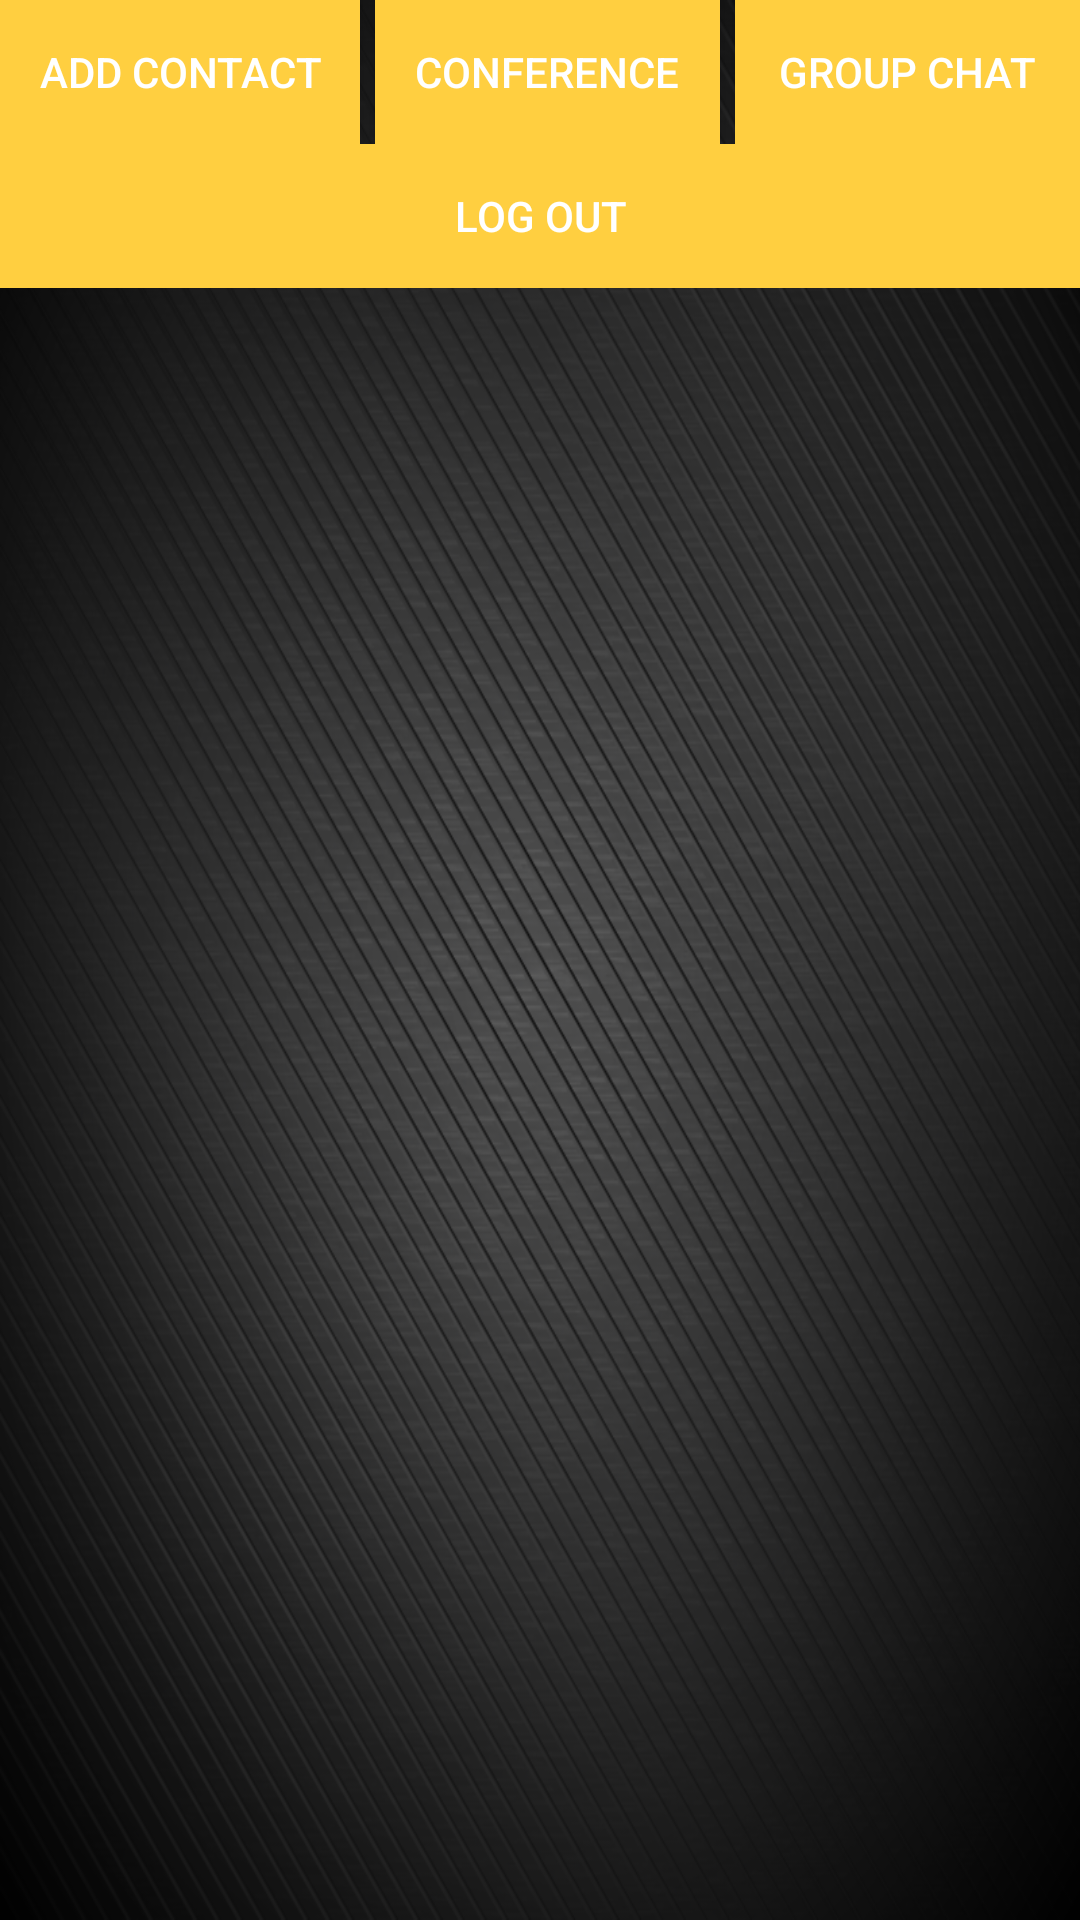

Here is an Android app screen rendered from its layout file. Give the layout XML and the strings, colors and styles it references.
<!-- AndroidManifest.xml: application theme AppTheme -->
<!-- res/layout/activity_users.xml -->
<?xml version="1.0" encoding="utf-8"?>
<LinearLayout xmlns:android="http://schemas.android.com/apk/res/android"
    xmlns:tools="http://schemas.android.com/tools"
    android:layout_width="match_parent"
    android:layout_height="match_parent"
    android:orientation="vertical"
android:background="@drawable/background"
    tools:context="com.greenmagics.voip.UsersActivity">

  <LinearLayout
      android:layout_width="match_parent"
      android:layout_height="wrap_content"
      android:orientation="horizontal">
      <Button
          android:layout_width="wrap_content"
          android:layout_height="wrap_content"
          android:background="@color/colorAccent"
          android:layout_marginTop="@dimen/activity_vertical_margin"
          android:padding="@dimen/activity_horizontal_margin"
          android:text="@string/addcontact"
          android:layout_weight=".33"
          android:id="@+id/button2"
          />
      <Button
          android:layout_width="wrap_content"
          android:layout_height="wrap_content"
          android:background="@color/colorAccent"
          android:layout_marginTop="@dimen/activity_vertical_margin"
          android:text="@string/Conference"
          android:layout_marginLeft="5dp"
          android:id="@+id/button3"
          android:layout_weight=".33"
          android:padding="@dimen/activity_horizontal_margin"
          />
      <Button
          android:layout_width="wrap_content"
          android:layout_height="wrap_content"
          android:background="@color/colorAccent"
          android:layout_marginTop="@dimen/activity_vertical_margin"
          android:text="@string/GroupChat"
          android:padding="@dimen/activity_horizontal_margin"
          android:layout_marginLeft="5dp"
          android:layout_weight=".33"
          android:id="@+id/button4"
          />


  </LinearLayout>

    <LinearLayout
        android:layout_width="match_parent"
        android:layout_height="wrap_content"
        android:orientation="horizontal">
        <Button
            android:layout_width="match_parent"
            android:layout_height="wrap_content"
            android:background="@color/colorAccent"
            android:layout_marginTop="@dimen/activity_vertical_margin"
            android:padding="@dimen/activity_horizontal_margin"
            android:text="Log Out"

            android:id="@+id/buttonlogout"
            />
</LinearLayout>


    <LinearLayout
        android:layout_width="match_parent"
        android:layout_height="wrap_content"
        android:orientation="horizontal">
        <TextView
            android:layout_width="wrap_content"
            android:layout_height="wrap_content"
            android:gravity="center"
            android:layout_weight=".5"
            android:textSize="30dp"
            android:textColor="@color/white"
            android:id="@+id/textView3" />
        <TextView
            android:layout_width="wrap_content"
            android:layout_height="wrap_content"
            android:textSize="30dp"
            android:gravity="center"
            android:textColor="@color/white"
            android:layout_weight=".5"
            android:id="@+id/textView4" />


    </LinearLayout>


    <ListView
        android:layout_width="match_parent"
        android:layout_height="wrap_content"
        android:layout_margin="@dimen/activity_vertical_margin"
        android:id="@+id/listView"
        android:layout_centerHorizontal="true"
        android:layout_alignParentTop="true" />


</LinearLayout>
<!-- resources referenced by this layout -->
<resources>
  <color name="colorAccent">#ffcf40</color>
  <color name="white">#ffffff</color>
  <!-- drawable background: png bitmap (drawable, 298154 bytes) -->
  <string name="Conference">"Conference"</string>
  <string name="GroupChat">"Group Chat"</string>
  <string name="addcontact">"Add Contact"</string>
  <style name="AppTheme" parent="Theme.AppCompat.Light.NoActionBar">
          
  
  
  
      <item name="colorPrimary">@color/colorAccent</item>
          <item name="colorPrimaryDark">@color/colorPrimaryDark</item>
          <item name="colorAccent">@color/colorAccent</item>
          <item name="android:colorForeground">@color/foreground_material_dark</item>
          <item name="android:textColorPrimary">@color/bright_foreground_material_dark</item>
      </style>
  <color name="colorPrimaryDark">#fff204</color>
</resources>
